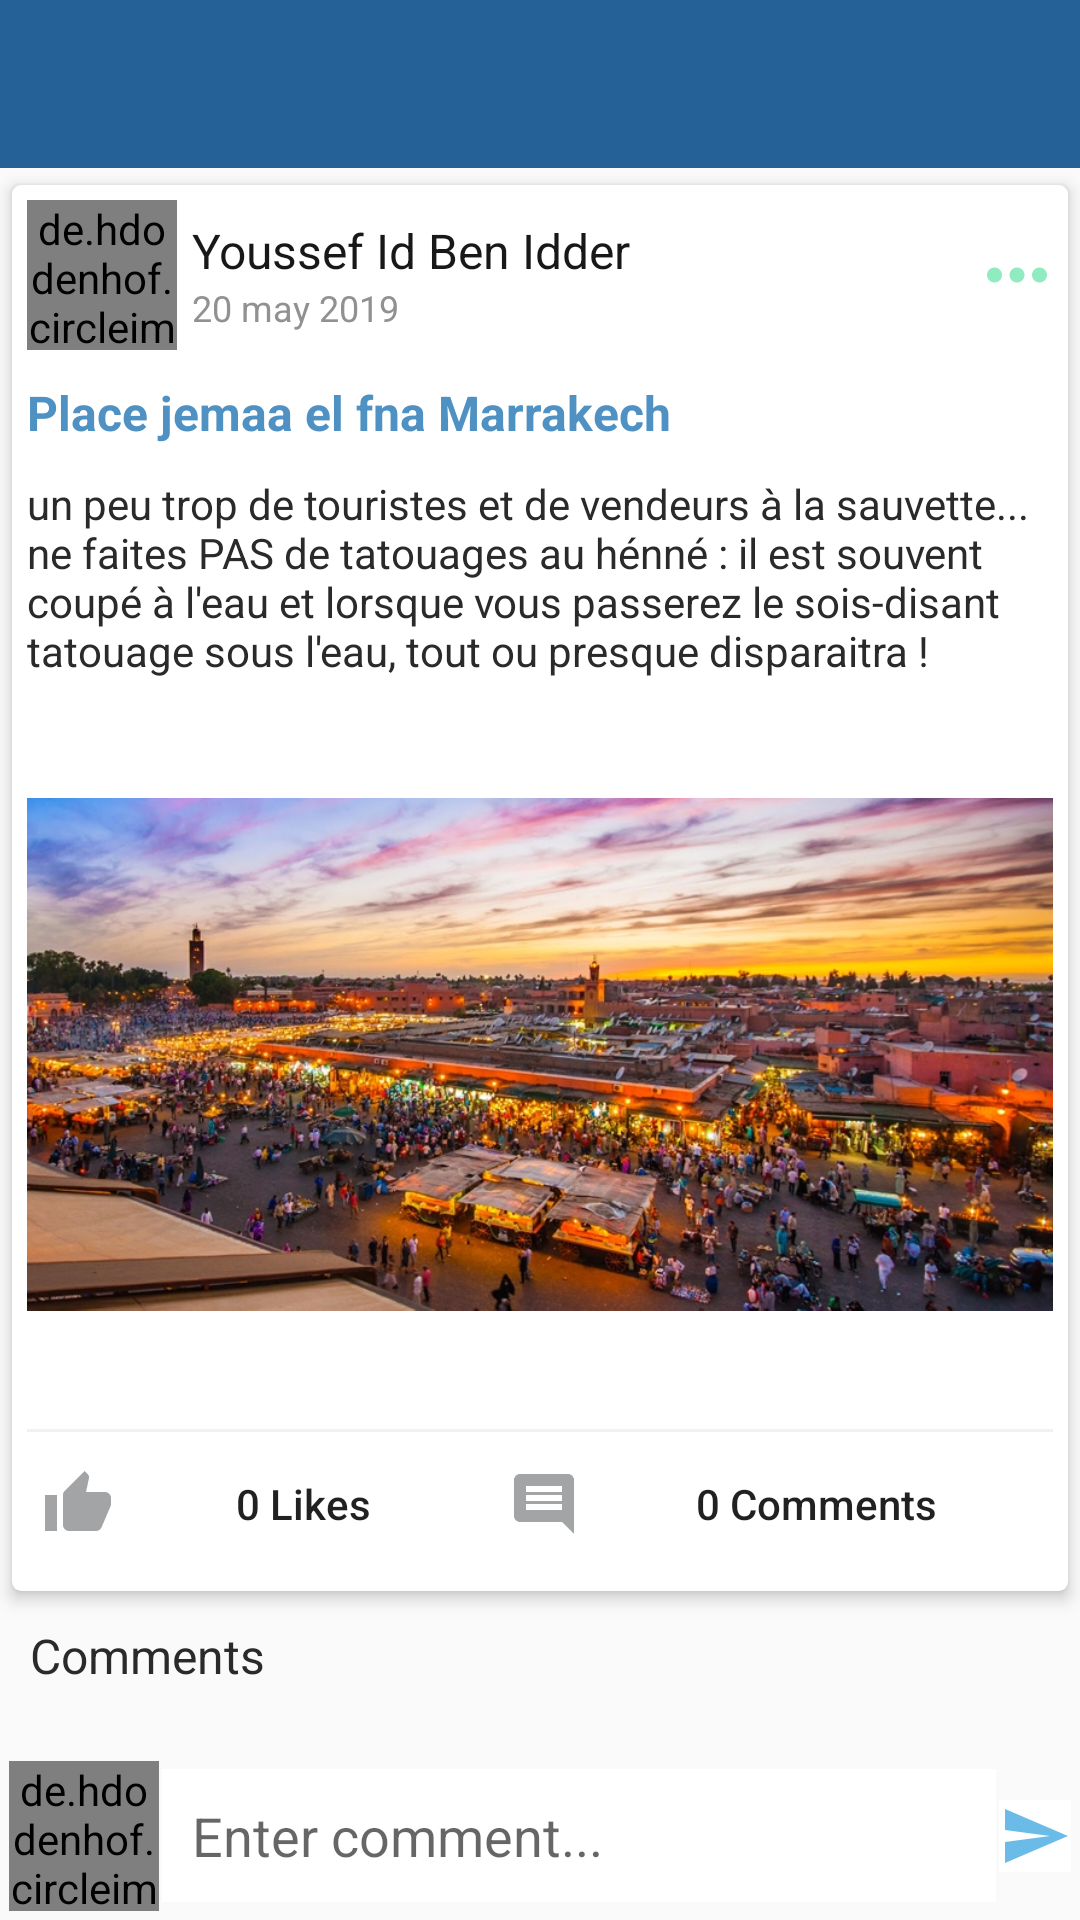

Here is an Android app screen rendered from its layout file. Give the layout XML and the strings, colors and styles it references.
<!-- AndroidManifest.xml: application theme AppTheme -->
<!-- res/layout/activity_post_details.xml -->
<?xml version="1.0" encoding="utf-8"?>
<RelativeLayout xmlns:android="http://schemas.android.com/apk/res/android"
    xmlns:app="http://schemas.android.com/apk/res-auto"
    xmlns:tools="http://schemas.android.com/tools"
    android:layout_width="match_parent"
    android:layout_height="match_parent"
    tools:context=".activity.PostDetailsActivity">


    <com.google.android.material.appbar.AppBarLayout
        android:id="@+id/appbar"
        android:layout_width="match_parent"
        android:layout_height="wrap_content"
        android:theme="@style/ThemeOverlay.AppCompat.Dark.ActionBar"
        app:layout_constraintStart_toStartOf="parent"
        app:layout_constraintTop_toTopOf="parent">

        <androidx.appcompat.widget.Toolbar
            android:id="@+id/post_detail_toolbar"
            android:layout_width="match_parent"
            android:layout_height="wrap_content"
            android:background="@color/colorPrimary"
            android:theme="@style/ThemeOverlay.AppCompat.Dark.ActionBar"
            app:layout_constraintEnd_toEndOf="parent"
            app:layout_constraintStart_toStartOf="parent"
            app:layout_constraintTop_toTopOf="parent">

        </androidx.appcompat.widget.Toolbar>
    </com.google.android.material.appbar.AppBarLayout>


    <androidx.core.widget.NestedScrollView
        android:layout_width="match_parent"
        android:layout_height="wrap_content"
        android:layout_above="@+id/add_comment_layout"
        android:layout_below="@id/appbar"
        >

         <LinearLayout
            android:layout_width="wrap_content"
            android:layout_height="wrap_content"
            android:orientation="vertical">

            <androidx.cardview.widget.CardView
                android:layout_width="match_parent"
                android:layout_height="wrap_content"
                app:cardBackgroundColor="@color/WhiteColor"
                app:cardCornerRadius="3dp"
                app:cardElevation="3dp"
                app:cardUseCompatPadding="true"
                app:contentPadding="5dp">

                <LinearLayout
                    android:layout_width="match_parent"
                    android:layout_height="wrap_content"
                    android:orientation="vertical">

                    <LinearLayout
                        android:id="@+id/profile_layout"
                        android:layout_width="match_parent"
                        android:layout_height="wrap_content"
                        android:gravity="center_vertical"
                        android:orientation="horizontal">

                        <de.hdodenhof.circleimageview.CircleImageView
                            android:id="@+id/user_picture_post_detail"
                            android:layout_width="50dp"
                            android:layout_height="50dp"
                            android:scaleType="centerCrop"
                            android:src="@drawable/account_profile_picture" />

                        <LinearLayout
                            android:layout_width="match_parent"
                            android:layout_height="wrap_content"
                            android:layout_weight="1"
                            android:orientation="vertical">

                            <TextView
                                android:id="@+id/user_full_name_post_detail"
                                android:layout_width="wrap_content"
                                android:layout_height="wrap_content"
                                android:layout_marginLeft="5dp"
                                android:text="Youssef Id Ben Idder"
                                android:textColor="#181818"
                                android:textSize="16sp" />

                            <TextView
                                android:id="@+id/date_creation_post_detail"
                                android:layout_width="wrap_content"
                                android:layout_height="wrap_content"
                                android:layout_marginLeft="5dp"
                                android:text="20 may 2019"
                                android:textColor="#919191"
                                android:textSize="12sp" />
                        </LinearLayout>

                        <ImageButton
                            android:id="@+id/moreBtn_post_detail"
                            android:layout_width="wrap_content"
                            android:layout_height="wrap_content"
                            android:background="#00000000"
                            android:src="@drawable/ic_more" />

                    </LinearLayout>

                    <TextView
                        android:id="@+id/title_post_detail"
                        android:layout_width="match_parent"
                        android:layout_height="wrap_content"
                        android:layout_marginVertical="10dp"
                        android:text="Place jemaa el fna Marrakech"
                        android:textColor="#4E91C2"
                        android:textSize="16sp"
                        android:textStyle="bold" />

                    <TextView
                        android:id="@+id/description_post_detail"
                        android:layout_width="match_parent"
                        android:layout_height="wrap_content"
                        android:fontFamily="sans-serif"
                        android:text="un peu trop de touristes et de vendeurs à la sauvette... ne faites PAS de tatouages au hénné : il est souvent coupé à l'eau et lorsque vous passerez le sois-disant tatouage sous l'eau, tout ou presque disparaitra !"
                        android:textColor="#2A2A2A"
                        android:textSize="14sp"
                        android:textStyle="normal" />

                    <ImageView
                        android:id="@+id/image_post_detail"
                        android:layout_width="match_parent"
                        android:layout_height="250dp"
                        android:background="@color/WhiteColor"
                        android:src="@drawable/jamee_elafana" />

                    <View
                        android:layout_width="match_parent"
                        android:layout_height="1dp"
                        android:background="#F5F0F0" />

                    <LinearLayout
                        android:layout_width="match_parent"
                        android:layout_height="wrap_content"
                        android:orientation="horizontal">

                        <Button
                            android:id="@+id/like_count_btn_post_detail"
                            android:layout_width="wrap_content"
                            android:layout_height="wrap_content"
                            android:layout_weight="1"
                            android:background="@null"
                            android:drawableLeft="@drawable/ic_like"
                            android:drawablePadding="5dp"
                            android:padding="5dp"
                            android:text="0 Likes"
                            android:textAllCaps="false" />

                        <Button
                            android:id="@+id/comments_count_btn_post_detail"
                            android:layout_width="wrap_content"
                            android:layout_height="wrap_content"
                            android:layout_weight="1"
                            android:background="@null"
                            android:drawableLeft="@drawable/ic_comment"
                            android:drawablePadding="5dp"
                            android:padding="5dp"
                            android:text="0 Comments"
                            android:textAllCaps="false" />

                    </LinearLayout>


                </LinearLayout>

            </androidx.cardview.widget.CardView>

            <TextView
                android:layout_width="match_parent"
                android:layout_height="wrap_content"
                android:layout_marginLeft="5dp"
                android:padding="5dp"
                android:text="Comments"
                android:textColor="#2A2A2A"
                android:textSize="16sp" />

             <androidx.recyclerview.widget.RecyclerView
                 android:id="@+id/comments_recycleciew"
                 android:layout_width="match_parent"
                 android:layout_height="wrap_content"
                  />

        </LinearLayout>
    </androidx.core.widget.NestedScrollView>

    <RelativeLayout
        android:id="@+id/add_comment_layout"
        android:layout_width="match_parent"
        android:layout_height="wrap_content"
        android:layout_alignParentBottom="true"
        android:background="@drawable/border_set"
        android:padding="3dp">

        <de.hdodenhof.circleimageview.CircleImageView
            android:id="@+id/user_add_comment_icon"
            android:layout_width="50dp"
            android:layout_height="50dp"
            android:src="@drawable/account_profile_picture" />

        <EditText
            android:id="@+id/add_comment_content"
            android:layout_width="match_parent"
            android:layout_height="wrap_content"
            android:layout_centerVertical="true"
            android:layout_margin="1dp"
            android:layout_marginRight="1dp"
            android:layout_toStartOf="@+id/send_comment_btn"
            android:layout_toLeftOf="@+id/send_comment_btn"
            android:layout_toEndOf="@+id/user_add_comment_icon"
            android:layout_toRightOf="@+id/user_add_comment_icon"
            android:background="@color/WhiteColor"
            android:hint="Enter comment..."
            android:inputType="textCapSentences|textMultiLine"
            android:padding="10dp" />

        <ImageButton
            android:id="@+id/send_comment_btn"
            android:layout_width="wrap_content"
            android:layout_height="wrap_content"
            android:layout_alignParentEnd="true"
            android:layout_alignParentRight="true"
            android:layout_centerVertical="true"
            android:background="@color/WhiteColor"
            android:src="@drawable/ic_send_comment"
            android:onClick="createComment"/>

    </RelativeLayout>

</RelativeLayout>
<!-- resources referenced by this layout -->
<resources>
  <color name="WhiteColor">#FFFFFF</color>
  <color name="colorPrimary">#256097</color>
  <!-- drawable ic_comment (drawable-anydpi) -->
  <vector xmlns:android="http://schemas.android.com/apk/res/android"
      android:width="24dp"
      android:height="24dp"
      android:viewportWidth="24"
      android:viewportHeight="24"
      android:tint="#8B8D8E"
      android:alpha="0.8">
      <path
          android:fillColor="#FF000000"
          android:pathData="M20,2L4,2c-1.1,0 -2,0.9 -2,2v12c0,1.1 0.9,2 2,2h14l4,4L22,4c0,-1.1 -0.9,-2 -2,-2zM18,14L6,14v-2h12v2zM18,11L6,11L6,9h12v2zM18,8L6,8L6,6h12v2z"/>
  </vector>
  <!-- drawable ic_like (drawable-anydpi) -->
  <vector xmlns:android="http://schemas.android.com/apk/res/android"
      android:width="24dp"
      android:height="24dp"
      android:viewportWidth="24"
      android:viewportHeight="24"
      android:tint="#8B8D8E"
      android:alpha="0.8">
      <path
          android:fillColor="#FF000000"
          android:pathData="M1,21h4L5,9L1,9v12zM23,10c0,-1.1 -0.9,-2 -2,-2h-6.31l0.95,-4.57 0.03,-0.32c0,-0.41 -0.17,-0.79 -0.44,-1.06L14.17,1 7.59,7.59C7.22,7.95 7,8.45 7,9v10c0,1.1 0.9,2 2,2h9c0.83,0 1.54,-0.5 1.84,-1.22l3.02,-7.05c0.09,-0.23 0.14,-0.47 0.14,-0.73v-1.91l-0.01,-0.01L23,10z"/>
  </vector>
  <!-- drawable ic_more (drawable-anydpi) -->
  <vector xmlns:android="http://schemas.android.com/apk/res/android"
      android:width="24dp"
      android:height="24dp"
      android:viewportWidth="19.2"
      android:viewportHeight="19.2"
      android:tint="#75E6B2"
      android:alpha="0.8">
    <group android:translateX="-2.4"
        android:translateY="-2.4">
        <path
            android:fillColor="#FF000000"
            android:pathData="M6,10c-1.1,0 -2,0.9 -2,2s0.9,2 2,2 2,-0.9 2,-2 -0.9,-2 -2,-2zM18,10c-1.1,0 -2,0.9 -2,2s0.9,2 2,2 2,-0.9 2,-2 -0.9,-2 -2,-2zM12,10c-1.1,0 -2,0.9 -2,2s0.9,2 2,2 2,-0.9 2,-2 -0.9,-2 -2,-2z"/>
    </group>
  </vector>
  <!-- drawable ic_send_comment (drawable-anydpi) -->
  <vector xmlns:android="http://schemas.android.com/apk/res/android"
      android:width="24dp"
      android:height="24dp"
      android:viewportWidth="24"
      android:viewportHeight="24"
      android:tint="#44AAE2"
      android:alpha="0.8">
      <path
          android:fillColor="#FF000000"
          android:pathData="M2.01,21L23,12 2.01,3 2,10l15,2 -15,2z"/>
  </vector>
  <!-- drawable jamee_elafana: jpg bitmap (drawable-hdpi, 365494 bytes) -->
  <style name="AppTheme" parent="Theme.AppCompat.Light.NoActionBar">
          
          <item name="colorPrimary">@color/colorPrimary</item>
          <item name="colorPrimaryDark">@color/colorPrimaryDark</item>
          <item name="colorAccent">@color/colorAccent</item>
      </style>
  <color name="colorPrimaryDark">#003769</color>
  <color name="colorAccent">#44aae2</color>
</resources>
